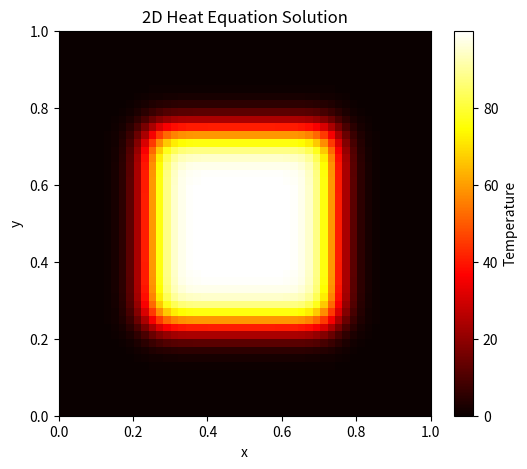

Source code (Python):
import numpy as np
import matplotlib.pyplot as plt

# Parameters
nx, ny = 50, 50          # number of grid points in x and y
lx, ly = 1.0, 1.0        # domain size
dx = lx / (nx - 1)
dy = ly / (ny - 1)

alpha = 0.01             # thermal diffusivity
dt = 0.0005              # time step
nt = 200                 # number of time steps

# Stability condition for explicit scheme
stability_limit = dx**2 * dy**2 / (2 * alpha * (dx**2 + dy**2))
if dt > stability_limit:
    raise ValueError(
        f"dt is too large for stability. Choose dt <= {stability_limit:.6e}"
    )

# Grid
x = np.linspace(0, lx, nx)
y = np.linspace(0, ly, ny)

# Initial condition
u = np.zeros((nx, ny))

# Hot square in the center
u[nx//4:3*nx//4, ny//4:3*ny//4] = 100.0

# Time-stepping
for n in range(nt):
    u_new = u.copy()

    # Update interior points
    u_new[1:-1, 1:-1] = (
        u[1:-1, 1:-1]
        + alpha * dt * (
            (u[2:, 1:-1] - 2*u[1:-1, 1:-1] + u[:-2, 1:-1]) / dx**2
            + (u[1:-1, 2:] - 2*u[1:-1, 1:-1] + u[1:-1, :-2]) / dy**2
        )
    )

    # Boundary conditions: u = 0 on all edges
    u_new[0, :] = 0
    u_new[-1, :] = 0
    u_new[:, 0] = 0
    u_new[:, -1] = 0

    u = u_new

# Plot final temperature
plt.figure(figsize=(6, 5))
plt.imshow(u.T, origin="lower", extent=[0, lx, 0, ly], cmap="hot", aspect="auto")
plt.colorbar(label="Temperature")
plt.title("2D Heat Equation Solution")
plt.xlabel("x")
plt.ylabel("y")
plt.show()
